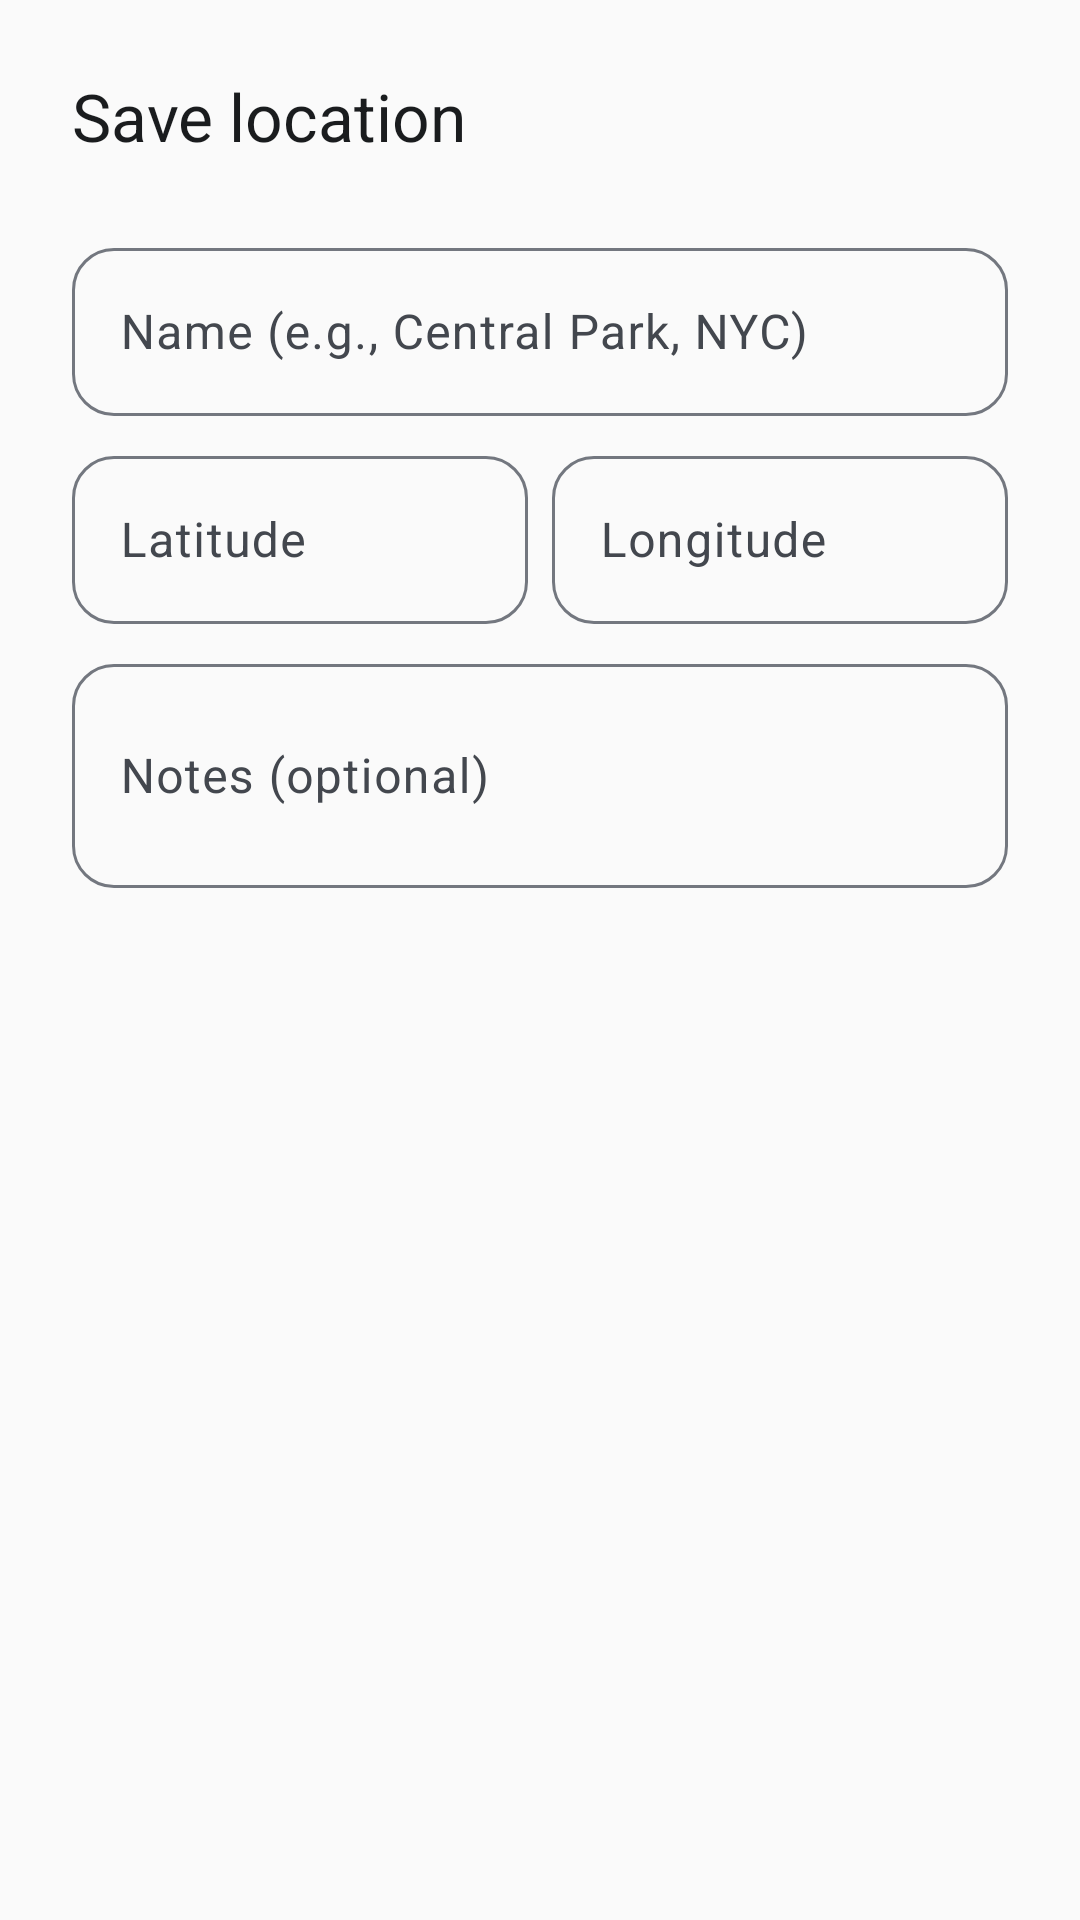

Reconstruct the res/layout file that produces this screen, plus the resources it refers to.
<!-- AndroidManifest.xml: application theme AppTheme -->
<!-- res/layout/dialog_add_bookmark.xml -->
<?xml version="1.0" encoding="utf-8"?>
<FrameLayout xmlns:android="http://schemas.android.com/apk/res/android"
    android:layout_width="match_parent"
    android:layout_height="wrap_content">

    <include
        layout="@layout/dialog_add_bookmark_content"
        android:layout_width="match_parent"
        android:layout_height="wrap_content" />
</FrameLayout>
<!-- res/layout/dialog_add_bookmark_content.xml (included above) -->
<?xml version="1.0" encoding="utf-8"?>
<LinearLayout xmlns:android="http://schemas.android.com/apk/res/android"
    xmlns:app="http://schemas.android.com/apk/res-auto"
    android:layout_width="match_parent"
    android:layout_height="wrap_content"
    android:orientation="vertical"
    android:padding="@dimen/spacing_lg">

    <TextView
        android:id="@+id/bookmark_dialog_title"
        android:layout_width="match_parent"
        android:layout_height="wrap_content"
        android:text="@string/Bookmark_Dialog_Title_Add"
        android:textAppearance="?attr/textAppearanceTitleLarge"
        android:textColor="?attr/colorOnSurface" />

    <com.google.android.material.textfield.TextInputLayout
        android:id="@+id/bookmark_name_layout"
        android:layout_width="match_parent"
        android:layout_height="wrap_content"
        android:layout_marginTop="@dimen/spacing_lg"
        android:hint="@string/Bookmark_Dialog_Name_Hint"
        app:boxBackgroundMode="outline"
        app:boxCornerRadiusBottomEnd="@dimen/corner_small"
        app:boxCornerRadiusBottomStart="@dimen/corner_small"
        app:boxCornerRadiusTopEnd="@dimen/corner_small"
        app:boxCornerRadiusTopStart="@dimen/corner_small">

        <com.google.android.material.textfield.TextInputEditText
            android:id="@+id/bookmark_name_input"
            android:layout_width="match_parent"
            android:layout_height="@dimen/text_input_height"
            android:inputType="textCapWords"
            android:maxLines="1" />
    </com.google.android.material.textfield.TextInputLayout>

    <LinearLayout
        android:layout_width="match_parent"
        android:layout_height="wrap_content"
        android:layout_marginTop="@dimen/spacing_sm"
        android:orientation="horizontal">

        <com.google.android.material.textfield.TextInputLayout
            android:id="@+id/bookmark_lat_layout"
            android:layout_width="@dimen/size_zero"
            android:layout_height="wrap_content"
            android:layout_weight="1"
            android:hint="@string/Bookmark_Dialog_Lat_Hint"
            app:boxBackgroundMode="outline"
            app:boxCornerRadiusBottomEnd="@dimen/corner_small"
            app:boxCornerRadiusBottomStart="@dimen/corner_small"
            app:boxCornerRadiusTopEnd="@dimen/corner_small"
            app:boxCornerRadiusTopStart="@dimen/corner_small">

            <com.google.android.material.textfield.TextInputEditText
                android:id="@+id/bookmark_lat_input"
                android:layout_width="match_parent"
                android:layout_height="@dimen/text_input_height"
                android:inputType="numberSigned|numberDecimal"
                android:maxLines="1" />
        </com.google.android.material.textfield.TextInputLayout>

        <Space
            android:layout_width="@dimen/spacing_sm"
            android:layout_height="@dimen/size_zero" />

        <com.google.android.material.textfield.TextInputLayout
            android:id="@+id/bookmark_lng_layout"
            android:layout_width="@dimen/size_zero"
            android:layout_height="wrap_content"
            android:layout_weight="1"
            android:hint="@string/Bookmark_Dialog_Lng_Hint"
            app:boxBackgroundMode="outline"
            app:boxCornerRadiusBottomEnd="@dimen/corner_small"
            app:boxCornerRadiusBottomStart="@dimen/corner_small"
            app:boxCornerRadiusTopEnd="@dimen/corner_small"
            app:boxCornerRadiusTopStart="@dimen/corner_small">

            <com.google.android.material.textfield.TextInputEditText
                android:id="@+id/bookmark_lng_input"
                android:layout_width="match_parent"
                android:layout_height="@dimen/text_input_height"
                android:inputType="numberSigned|numberDecimal"
                android:maxLines="1" />
        </com.google.android.material.textfield.TextInputLayout>
    </LinearLayout>

    <com.google.android.material.textfield.TextInputLayout
        android:id="@+id/bookmark_notes_layout"
        android:layout_width="match_parent"
        android:layout_height="wrap_content"
        android:layout_marginTop="@dimen/spacing_sm"
        android:hint="@string/Bookmark_Dialog_Notes_Hint"
        app:boxBackgroundMode="outline"
        app:boxCornerRadiusBottomEnd="@dimen/corner_small"
        app:boxCornerRadiusBottomStart="@dimen/corner_small"
        app:boxCornerRadiusTopEnd="@dimen/corner_small"
        app:boxCornerRadiusTopStart="@dimen/corner_small">

        <com.google.android.material.textfield.TextInputEditText
            android:id="@+id/bookmark_notes_input"
            android:layout_width="match_parent"
            android:layout_height="wrap_content"
            android:inputType="textMultiLine|textCapSentences"
            android:maxLines="4"
            android:minLines="2" />
    </com.google.android.material.textfield.TextInputLayout>
</LinearLayout>
<!-- resources referenced by this layout -->
<resources>
  <dimen name="corner_small">14dp</dimen>
  <dimen name="size_zero">0dp</dimen>
  <dimen name="spacing_lg">24dp</dimen>
  <dimen name="spacing_sm">8dp</dimen>
  <dimen name="text_input_height">56dp</dimen>
  <string name="Bookmark_Dialog_Lat_Hint">Latitude</string>
  <string name="Bookmark_Dialog_Lng_Hint">Longitude</string>
  <string name="Bookmark_Dialog_Name_Hint">Name (e.g., Central Park, NYC)</string>
  <string name="Bookmark_Dialog_Notes_Hint">Notes (optional)</string>
  <string name="Bookmark_Dialog_Title_Add">Save location</string>
  <style name="AppTheme" parent="Theme.Material3.DayNight">
          <item name="android:statusBarColor">@android:color/transparent</item>
          <item name="android:navigationBarColor">@android:color/transparent</item>
          <item name="android:windowDrawsSystemBarBackgrounds">true</item>
          <item name="android:enforceStatusBarContrast" tools:targetApi="q">false</item>
          <item name="android:enforceNavigationBarContrast" tools:targetApi="q">false</item>
      </style>
</resources>
